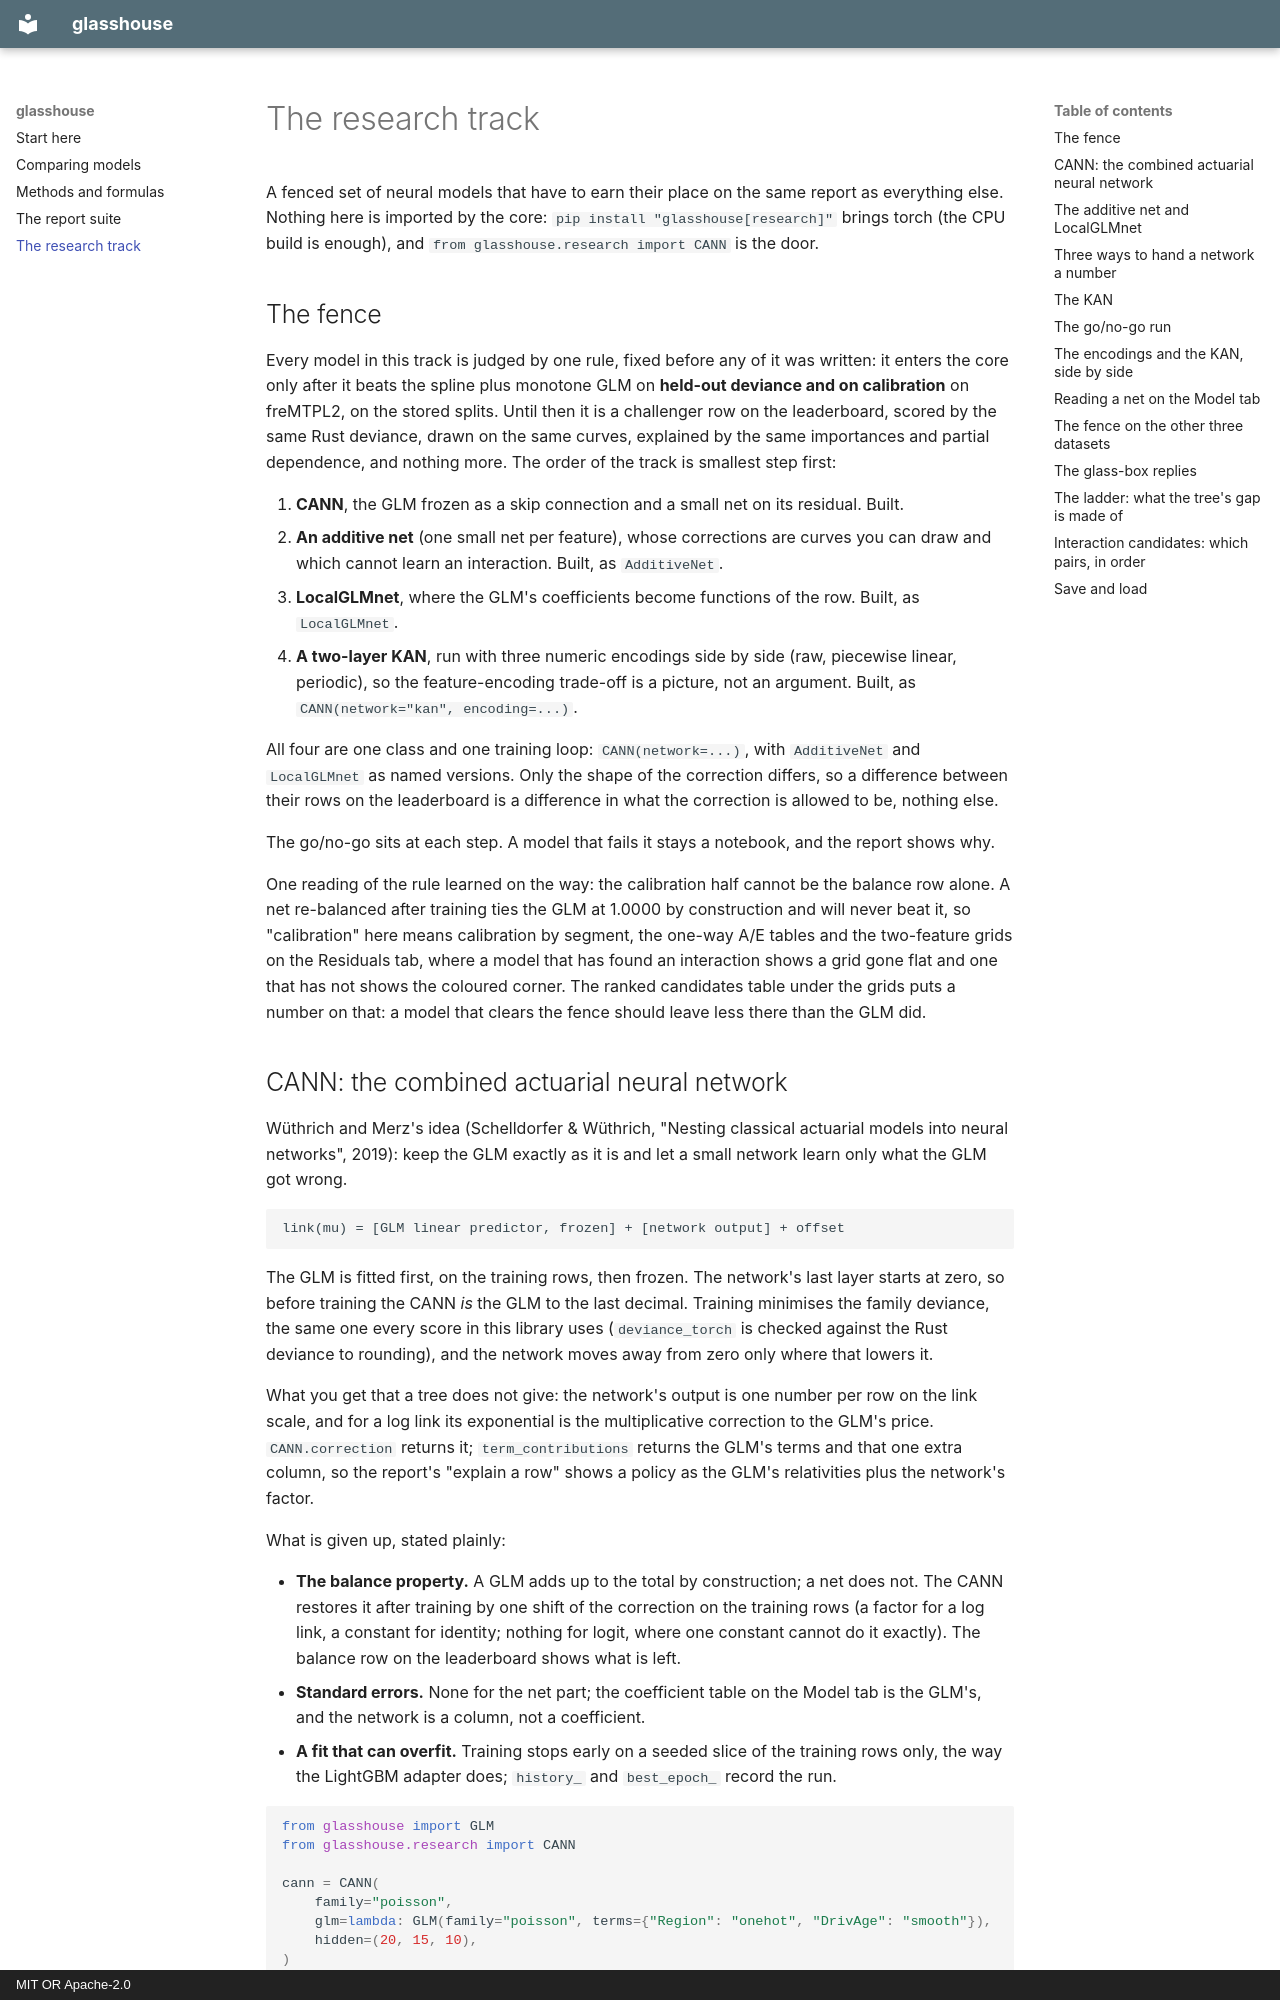

repository: Matkicail/glasshouse · page: research/index.html · generator: mkdocs · copyright: MIT OR Apache-2.0

# The research track

A fenced set of neural models that have to earn their place on the same report as
everything else. Nothing here is imported by the core: `pip install "glasshouse[research]"`
brings torch (the CPU build is enough), and `from glasshouse.research import CANN` is the
door.

## The fence

Every model in this track is judged by one rule, fixed before any of it was written: it
enters the core only after it beats the spline plus monotone GLM on **held-out deviance and
on calibration** on freMTPL2, on the stored splits. Until then it is a challenger row on the
leaderboard, scored by the same Rust deviance, drawn on the same curves, explained by the
same importances and partial dependence, and nothing more. The order of the track is
smallest step first:

1. **CANN**, the GLM frozen as a skip connection and a small net on its residual. Built.
2. **An additive net** (one small net per feature), whose corrections are curves you can
   draw and which cannot learn an interaction. Built, as `AdditiveNet`.
3. **LocalGLMnet**, where the GLM's coefficients become functions of the row. Built, as
   `LocalGLMnet`.
4. **A two-layer KAN**, run with three numeric encodings side by side (raw, piecewise
   linear, periodic), so the feature-encoding trade-off is a picture, not an argument.
   Built, as `CANN(network="kan", encoding=...)`.

All four are one class and one training loop: `CANN(network=...)`, with `AdditiveNet` and
`LocalGLMnet` as named versions. Only the shape of the correction differs, so a difference
between their rows on the leaderboard is a difference in what the correction is allowed to
be, nothing else.

The go/no-go sits at each step. A model that fails it stays a notebook, and the report
shows why.

One reading of the rule learned on the way: the calibration half cannot be the balance row
alone. A net re-balanced after training ties the GLM at 1.0000 by construction and will
never beat it, so "calibration" here means calibration by segment, the one-way A/E tables
and the two-feature grids on the Residuals tab, where a model that has found an interaction
shows a grid gone flat and one that has not shows the coloured corner. The ranked
candidates table under the grids puts a number on that: a model that clears the fence
should leave less there than the GLM did.

## CANN: the combined actuarial neural network

Wüthrich and Merz's idea (Schelldorfer & Wüthrich, "Nesting classical actuarial models into
neural networks", 2019): keep the GLM exactly as it is and let a small network learn only
what the GLM got wrong.

```
link(mu) = [GLM linear predictor, frozen] + [network output] + offset
```

The GLM is fitted first, on the training rows, then frozen. The network's last layer starts
at zero, so before training the CANN *is* the GLM to the last decimal. Training minimises the
family deviance, the same one every score in this library uses (`deviance_torch` is checked
against the Rust deviance to rounding), and the network moves away from zero only where that
lowers it.

What you get that a tree does not give: the network's output is one number per row on the
link scale, and for a log link its exponential is the multiplicative correction to the
GLM's price. `CANN.correction` returns it; `term_contributions` returns the GLM's terms and
that one extra column, so the report's "explain a row" shows a policy as the GLM's
relativities plus the network's factor.

What is given up, stated plainly:

- **The balance property.** A GLM adds up to the total by construction; a net does not. The
  CANN restores it after training by one shift of the correction on the training rows
  (a factor for a log link, a constant for identity; nothing for logit, where one constant
  cannot do it exactly). The balance row on the leaderboard shows what is left.
- **Standard errors.** None for the net part; the coefficient table on the Model tab is the
  GLM's, and the network is a column, not a coefficient.
- **A fit that can overfit.** Training stops early on a seeded slice of the training rows
  only, the way the LightGBM adapter does; `history_` and `best_epoch_` record the run.

```python
from glasshouse import GLM
from glasshouse.research import CANN

cann = CANN(
    family="poisson",
    glm=lambda: GLM(family="poisson", terms={"Region": "onehot", "DrivAge": "smooth"}),
    hidden=(20, 15, 10),
)
```

It takes a factory for the GLM, so the bench fits a fresh one per fold. The network's inputs
are the GLM's own encoded columns, standardised, so it sees what the GLM sees.
